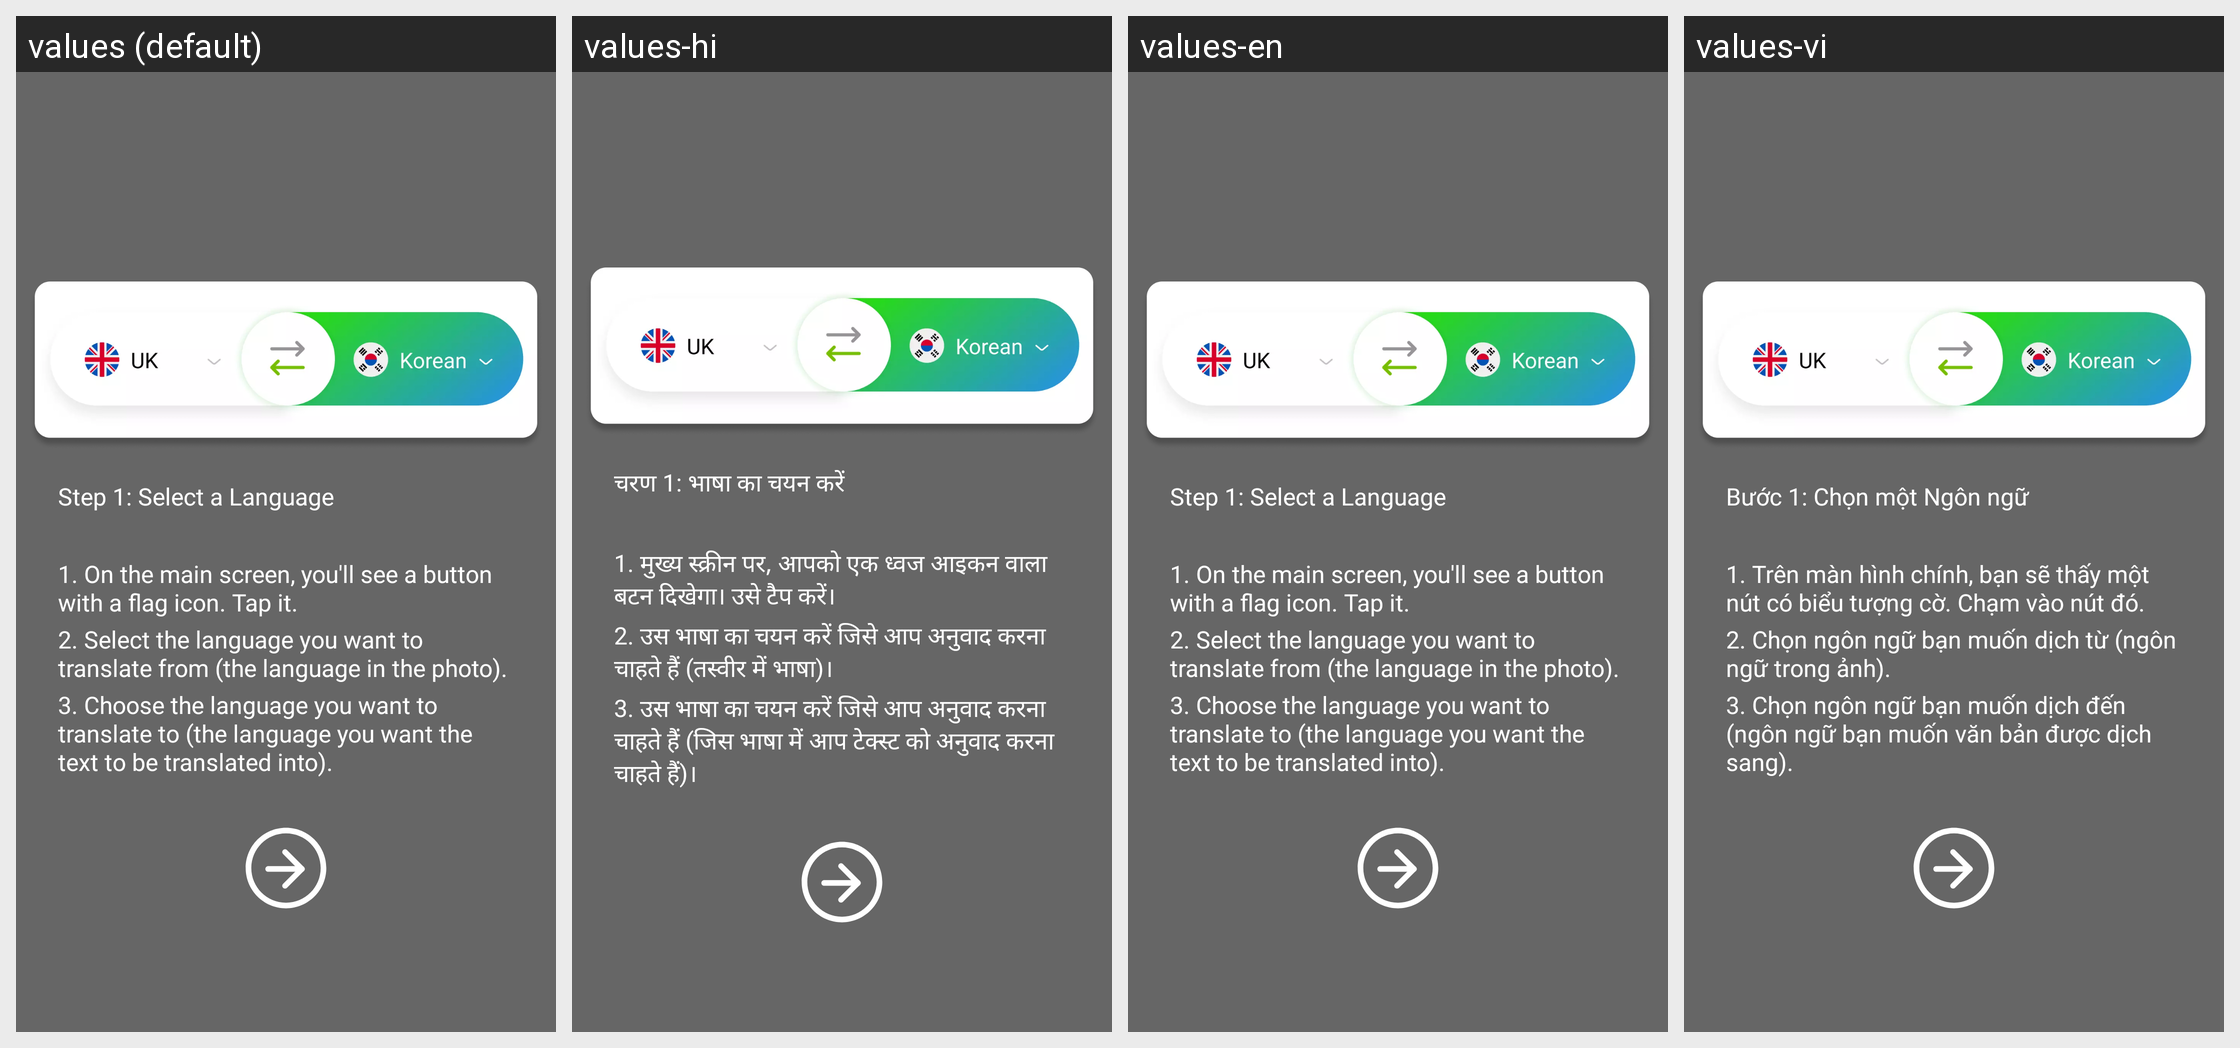

Strings drawn on this Android screen and how each of the app's shown locales translates them:
Android screen res/layout/activity_guide.xml rendered under 4 locales, left to right: values (default), values-hi, values-en, values-vi. Device: Nexus 5 (rendered at 1080×1920; each locale shown at half size, 540×960, under a caption strip naming it); theme Theme.FatherOfApps.
Other locales in the repository, not shown: values-de, values-es, values-fr.
Strings drawn on this screen, with the default value and each locale's value (text and hints the layout hard-codes, and strings that could not be matched under every locale, appear in the picture but are not listed):

title_guide_step1
  values: Step 1: Select a Language
  values-hi: चरण 1: भाषा का चयन करें
  values-en: Step 1: Select a Language
  values-vi: Bước 1: Chọn một Ngôn ngữ

text_guide_1_step1
  values: 1. On the main screen, you'll see a button with a flag icon. Tap it.
  values-hi: 1. मुख्य स्क्रीन पर, आपको एक ध्वज आइकन वाला बटन दिखेगा। उसे टैप करें।
  values-en: 1. On the main screen, you'll see a button with a flag icon. Tap it.
  values-vi: 1. Trên màn hình chính, bạn sẽ thấy một nút có biểu tượng cờ. Chạm vào nút đó.

text_guide_2_step1
  values: 2. Select the language you want to translate from (the language in the photo).
  values-hi: 2. उस भाषा का चयन करें जिसे आप अनुवाद करना चाहते हैं (तस्वीर में भाषा)।
  values-en: 2. Select the language you want to translate from (the language in the photo).
  values-vi: 2. Chọn ngôn ngữ bạn muốn dịch từ (ngôn ngữ trong ảnh).

text_guide_3_step1
  values: 3. Choose the language you want to translate to (the language you want the text to be translated into).
  values-hi: 3. उस भाषा का चयन करें जिसे आप अनुवाद करना चाहते हैं (जिस भाषा में आप टेक्स्ट को अनुवाद करना चाहते हैं)।
  values-en: 3. Choose the language you want to translate to (the language you want the text to be translated into).
  values-vi: 3. Chọn ngôn ngữ bạn muốn dịch đến (ngôn ngữ bạn muốn văn bản được dịch sang).
